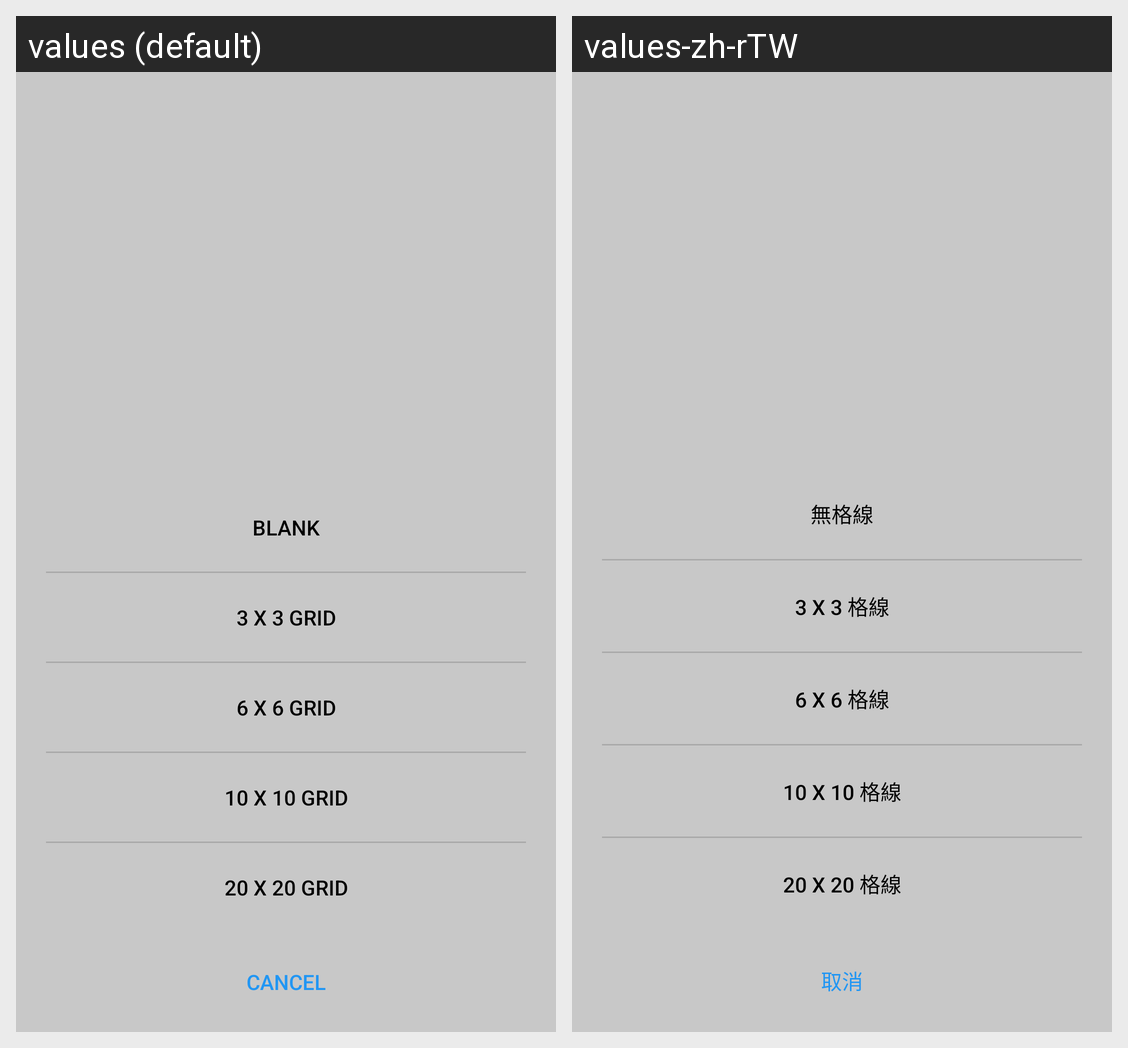

Here is an Android app screen in its default locale and in the app's own translations. Write out the translated-string differences for the strings that appear on this screen.
Android screen res/layout/dialog_paint_grid.xml rendered under 2 locales, left to right: values (default), values-zh-rTW. Device: Nexus 5 (rendered at 1080×1920; each locale shown at half size, 540×960, under a caption strip naming it); theme AppTheme.
Strings drawn on this screen, with the default value and each locale's value (text and hints the layout hard-codes, and strings that could not be matched under every locale, appear in the picture but are not listed):

u04_01_grid_line_no_grid
  values: Blank
  values-zh-rTW: 無格線

u04_01_grid_line_3x3
  values: 3 x 3 Grid
  values-zh-rTW: 3 x 3 格線

u04_01_grid_line_6x6
  values: 6 x 6 Grid
  values-zh-rTW: 6 x 6 格線

u04_01_grid_line_10x10
  values: 10 x 10 Grid
  values-zh-rTW: 10 x 10 格線

u04_01_grid_line_20x20
  values: 20 x 20 Grid
  values-zh-rTW: 20 x 20 格線

uc_cancel
  values: Cancel
  values-zh-rTW: 取消
